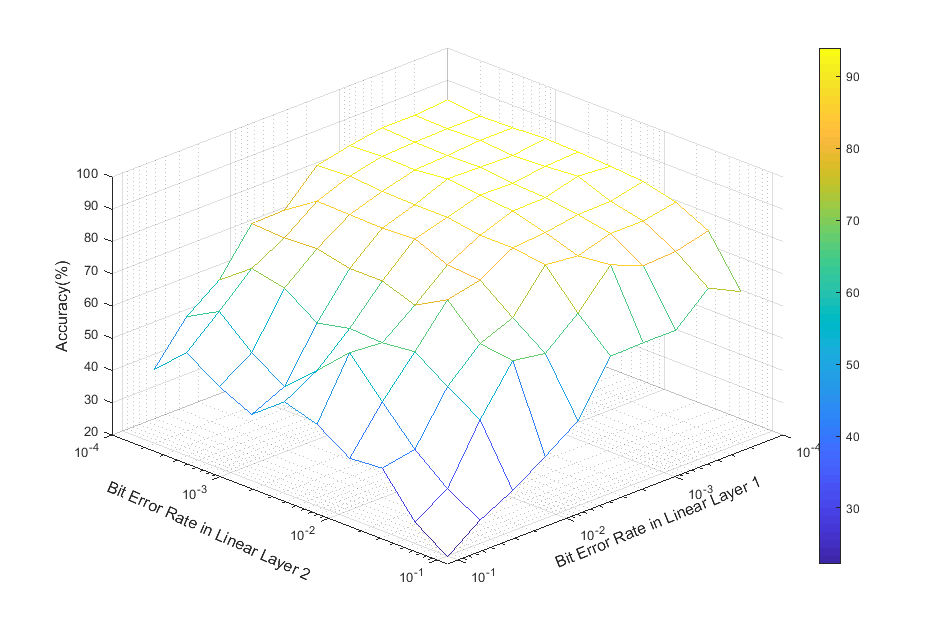

Source data for this figure (header and first rows):
2.222222222222222499e+01, 2.916666666666666785e+01, 4.194444444444444287e+01, 4.111111111111111427e+01, 4.777777777777777146e+01, 5.083333333333333570e+01, 4.305555555555556424e+01, 4.777777777777777857e+01, 5.444444444444443576e+01, 4.527777777777777857e+01
2.972222222222222499e+01, 3.555555555555555713e+01, 4.388888888888889284e+01, 5.472222222222222854e+01, 6.611111111111110006e+01, 5.666666666666666430e+01, 4.777777777777777146e+01, 5.444444444444443576e+01, 6.333333333333332149e+01, 5.777777777777777146e+01
3.500000000000000000e+01, 5.305555555555556424e+01, 5.944444444444444997e+01, 6.638888888888888573e+01, 6.527777777777777146e+01, 6.583333333333332860e+01, 6.361111111111110716e+01, 7.055555555555555713e+01, 7.277777777777778567e+01, 6.527777777777777146e+01
4.166666666666666430e+01, 6.750000000000000000e+01, 6.888888888888889994e+01, 7.861111111111110006e+01, 7.305555555555555713e+01, 7.666666666666667140e+01, 7.666666666666667140e+01, 7.888888888888889994e+01, 7.833333333333332860e+01, 7.888888888888887152e+01
4.888888888888888573e+01, 6.583333333333332860e+01, 7.305555555555555713e+01, 8.083333333333332860e+01, 8.166666666666667140e+01, 8.583333333333332860e+01, 8.527777777777778567e+01, 8.555555555555555713e+01, 8.583333333333332860e+01, 7.916666666666667140e+01
6.500000000000000000e+01, 7.444444444444444287e+01, 8.555555555555555713e+01, 8.694444444444444287e+01, 8.694444444444444287e+01, 8.861111111111112848e+01, 8.861111111111110006e+01, 8.888888888888889994e+01, 8.972222222222221433e+01, 8.916666666666667140e+01
6.527777777777778567e+01, 8.555555555555555713e+01, 8.444444444444444287e+01, 8.777777777777777146e+01, 9.055555555555554292e+01, 9.166666666666667140e+01, 9.277777777777777146e+01, 9.166666666666667140e+01, 9.194444444444444287e+01, 9.138888888888887152e+01
6.527777777777777146e+01, 8.138888888888889994e+01, 8.750000000000000000e+01, 8.944444444444444287e+01, 9.083333333333332860e+01, 9.138888888888887152e+01, 9.250000000000000000e+01, 9.222222222222221433e+01, 9.250000000000000000e+01, 9.305555555555555713e+01
7.444444444444444287e+01, 8.194444444444444287e+01, 8.750000000000000000e+01, 8.972222222222221433e+01, 9.361111111111112848e+01, 9.277777777777777146e+01, 9.222222222222221433e+01, 9.305555555555555713e+01, 9.277777777777777146e+01, 9.305555555555554292e+01
6.944444444444444287e+01, 8.444444444444444287e+01, 8.944444444444444287e+01, 9.194444444444445708e+01, 9.277777777777777146e+01, 9.333333333333332860e+01, 9.361111111111110006e+01, 9.305555555555555713e+01, 9.277777777777777146e+01, 9.388888888888889994e+01
